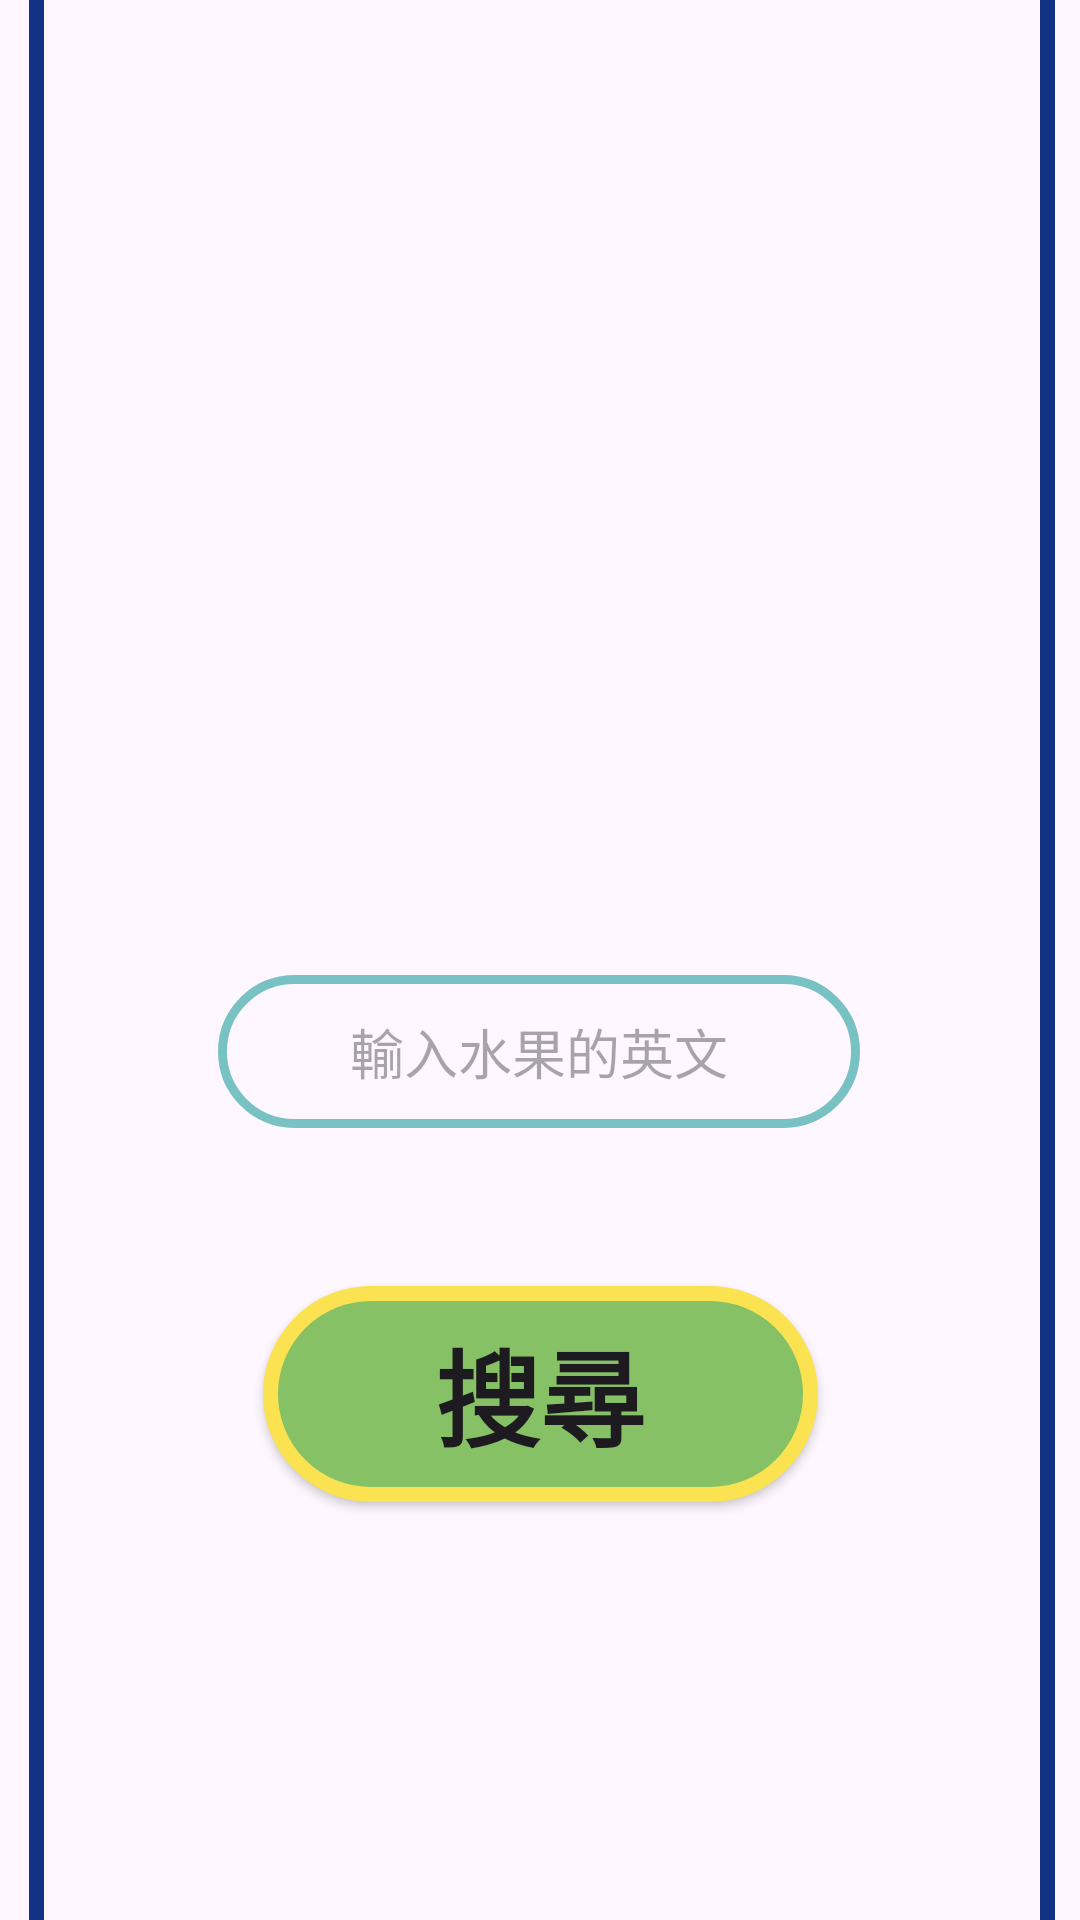

Reconstruct the res/layout file that produces this screen, plus the resources it refers to.
<!-- AndroidManifest.xml: application theme Theme.RecyclerViewDialogDemo -->
<!-- res/layout/activity_main.xml -->
<?xml version="1.0" encoding="utf-8"?>
<androidx.constraintlayout.widget.ConstraintLayout xmlns:android="http://schemas.android.com/apk/res/android"
    xmlns:app="http://schemas.android.com/apk/res-auto"
    xmlns:tools="http://schemas.android.com/tools"
    android:layout_width="match_parent"
    android:layout_height="match_parent"
    tools:context=".MainActivity">

    <TextView
        android:id="@+id/textView2"
        android:layout_width="342dp"
        android:layout_height="737dp"
        android:background="@drawable/tv_border"
        app:layout_constraintBottom_toBottomOf="parent"
        app:layout_constraintEnd_toStartOf="@+id/guideline"
        app:layout_constraintStart_toStartOf="@+id/guideline4"
        app:layout_constraintTop_toTopOf="@+id/guideline2" />

    <androidx.constraintlayout.widget.Guideline
        android:id="@+id/guideline"
        android:layout_width="wrap_content"
        android:layout_height="wrap_content"
        android:orientation="vertical"
        app:layout_constraintGuide_percent="0.96107054" />

    <androidx.constraintlayout.widget.Guideline
        android:id="@+id/guideline2"
        android:layout_width="wrap_content"
        android:layout_height="wrap_content"
        android:orientation="horizontal"
        app:layout_constraintGuide_percent="0.023255814" />

    <androidx.constraintlayout.widget.Guideline
        android:id="@+id/guideline4"
        android:layout_width="wrap_content"
        android:layout_height="wrap_content"
        android:orientation="vertical"
        app:layout_constraintGuide_percent="0.04136253" />

    <EditText
        android:id="@+id/enter_name"
        android:layout_width="214dp"
        android:layout_height="51dp"
        android:layout_marginBottom="320dp"
        android:background="@drawable/et_border"
        android:ems="10"
        android:gravity="center"
        android:hint="輸入水果的英文"
        android:inputType="text"
        android:textColor="@color/black"
        app:layout_constraintBottom_toBottomOf="@+id/textView2"
        app:layout_constraintEnd_toEndOf="@+id/textView2"
        app:layout_constraintHorizontal_bias="0.492"
        app:layout_constraintStart_toStartOf="@+id/textView2"
        app:layout_constraintTop_toBottomOf="@+id/imageView"
        app:layout_constraintVertical_bias="1.0" />

    <ImageView
        android:id="@+id/imageView"
        android:layout_width="282dp"
        android:layout_height="259dp"
        app:layout_constraintBottom_toBottomOf="@+id/textView2"
        app:layout_constraintEnd_toEndOf="@+id/textView2"
        app:layout_constraintHorizontal_bias="0.483"
        app:layout_constraintStart_toStartOf="@+id/textView2"
        app:layout_constraintTop_toTopOf="@+id/textView2"
        app:layout_constraintVertical_bias="0.11"
        app:srcCompat="@drawable/fruits" />

    <Button
        android:id="@+id/search"
        android:layout_width="185dp"
        android:layout_height="72dp"
        android:background="@drawable/btn_border"
        android:text="搜尋"
        android:textSize="35sp"
        android:textStyle="bold"
        app:backgroundTint="@null"
        app:layout_constraintBottom_toBottomOf="@+id/textView2"
        app:layout_constraintEnd_toEndOf="@+id/textView2"
        app:layout_constraintHorizontal_bias="0.497"
        app:layout_constraintStart_toStartOf="@+id/textView2"
        app:layout_constraintTop_toBottomOf="@+id/enter_name"
        app:layout_constraintVertical_bias="0.212" />

</androidx.constraintlayout.widget.ConstraintLayout>
<!-- resources referenced by this layout -->
<resources>
  <color name="black">#FF000000</color>
  <!-- drawable btn_border (drawable) -->
  <?xml version="1.0" encoding="utf-8"?>
  <selector xmlns:android="http://schemas.android.com/apk/res/android">
      <item>
          <shape>
              <solid android:color="@color/NAE"/>
              <stroke android:color="@color/KIHADA"
                      android:width="5dp"/>
              <corners android:radius="50dp"/>
          </shape>
      </item>
  </selector>
  <!-- drawable et_border (drawable) -->
  <?xml version="1.0" encoding="utf-8"?>
  <selector xmlns:android="http://schemas.android.com/apk/res/android">
      <item>
          <shape android:shape="rectangle">
              <stroke android:color="@color/BYAKUGUN"
                      android:width="3dp"/>
              <corners android:radius="900dp"/>
              <size android:height="40dp"
                    android:width="200dp"/>
          </shape>
      </item>
  </selector>
  <!-- drawable tv_border (drawable) -->
  <?xml version="1.0" encoding="utf-8"?>
  <selector xmlns:android="http://schemas.android.com/apk/res/android">
      <item>
          <shape android:shape="rectangle">
              <stroke android:color="@color/konjyo"
                      android:width="5sp"/>
              <corners android:radius="15dp"/>
          </shape>
      </item>
  </selector>
  <style name="Theme.RecyclerViewDialogDemo" parent="Base.Theme.RecyclerViewDialogDemo" />
  <color name="NAE">#86C166</color>
  <color name="KIHADA">#FBE251</color>
  <color name="BYAKUGUN">#78C2C4</color>
  <color name="konjyo">#113285</color>
  <style name="Base.Theme.RecyclerViewDialogDemo" parent="Theme.Material3.DayNight.NoActionBar">
          
          
      </style>
</resources>
